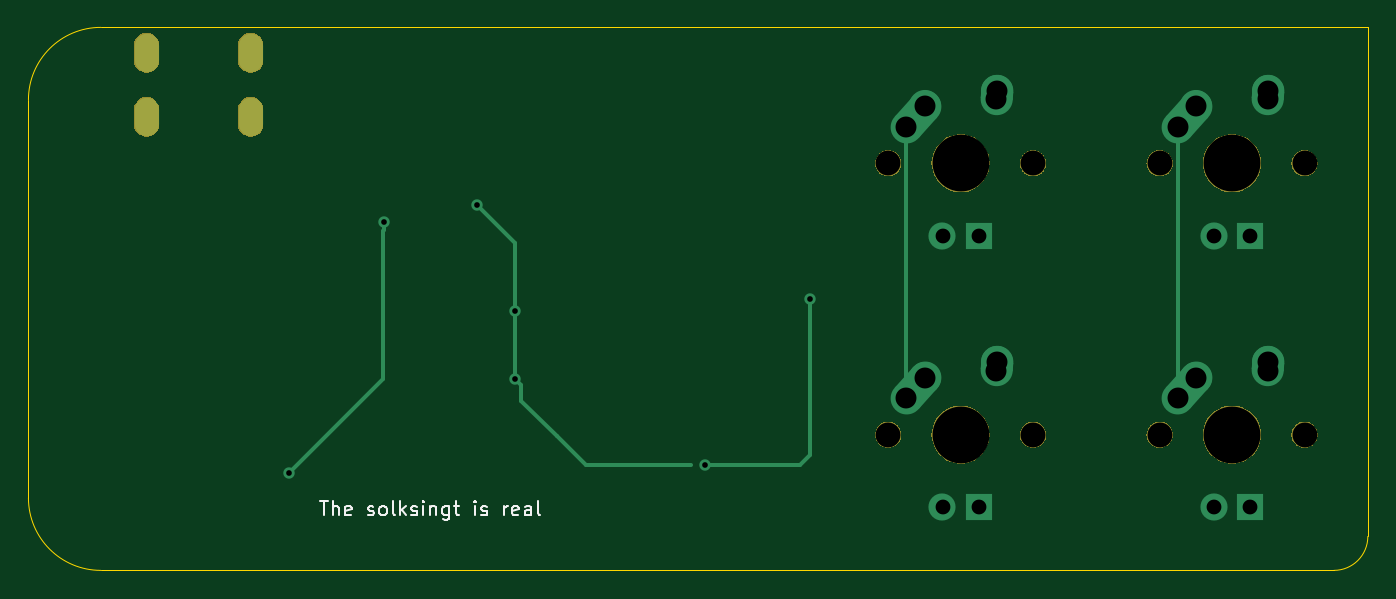
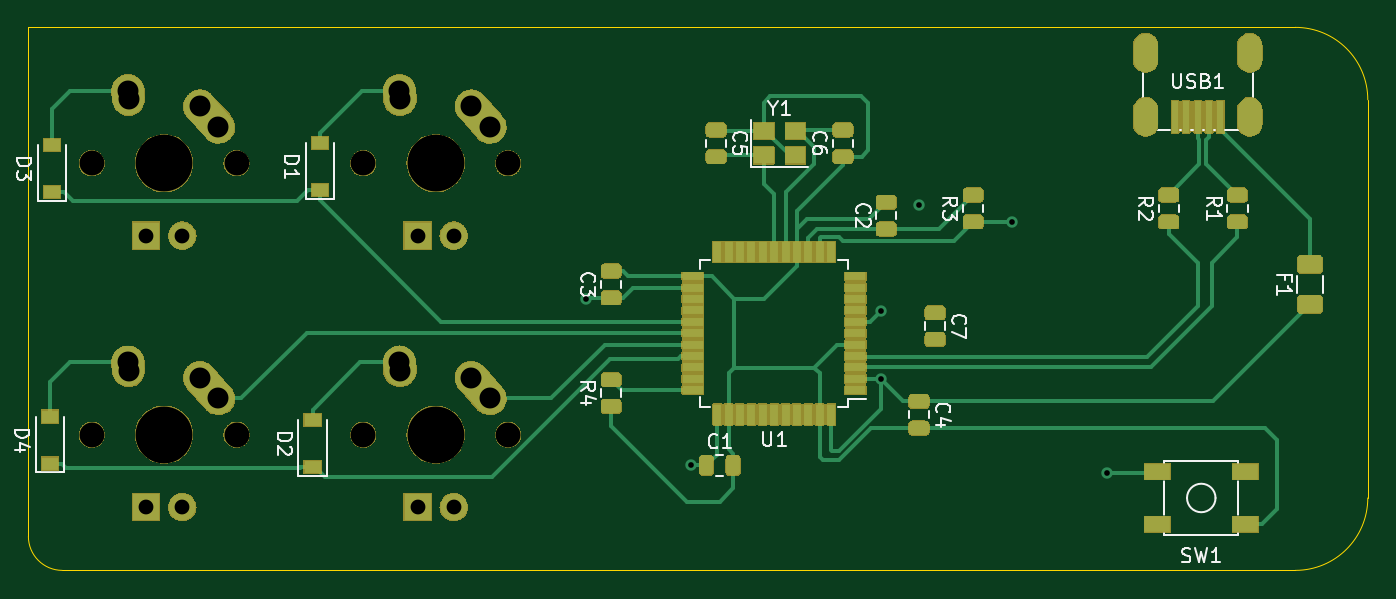
Circuit board: 11 layer files. Board 94.0 x 38.1 mm.
- bottom_copper: keyboard-pcb-mk1-B_Cu.gbl (15317 bytes)
- bottom_mask: keyboard-pcb-mk1-B_Mask.gbs (151294 bytes)
- paste: keyboard-pcb-mk1-B_Paste.gbp (4031 bytes)
- bottom_silk: keyboard-pcb-mk1-B_Silkscreen.gbo (31948 bytes)
- outline: keyboard-pcb-mk1-Edge_Cuts.gm1 (960 bytes)
- top_copper: keyboard-pcb-mk1-F_Cu.gtl (3477 bytes)
- top_mask: keyboard-pcb-mk1-F_Mask.gts (34504 bytes)
- paste: keyboard-pcb-mk1-F_Paste.gtp (495 bytes)
- top_silk: keyboard-pcb-mk1-F_Silkscreen.gto (9538 bytes)
- drill: keyboard-pcb-mk1-NPTH.drl (587 bytes)
- drill: keyboard-pcb-mk1-PTH.drl (1191 bytes)

=== bottom_copper: keyboard-pcb-mk1-B_Cu.gbl (15317 bytes, source omitted) ===
=== bottom_mask: keyboard-pcb-mk1-B_Mask.gbs (151294 bytes, source omitted) ===
=== paste: keyboard-pcb-mk1-B_Paste.gbp ===
G04 #@! TF.GenerationSoftware,KiCad,Pcbnew,8.0.4*
G04 #@! TF.CreationDate,2024-09-01T14:25:38-06:00*
G04 #@! TF.ProjectId,keyboard-pcb-mk1,6b657962-6f61-4726-942d-7063622d6d6b,rev?*
G04 #@! TF.SameCoordinates,Original*
G04 #@! TF.FileFunction,Paste,Bot*
G04 #@! TF.FilePolarity,Positive*
%FSLAX46Y46*%
G04 Gerber Fmt 4.6, Leading zero omitted, Abs format (unit mm)*
G04 Created by KiCad (PCBNEW 8.0.4) date 2024-09-01 14:25:38*
%MOMM*%
%LPD*%
G01*
G04 APERTURE LIST*
G04 Aperture macros list*
%AMRoundRect*
0 Rectangle with rounded corners*
0 $1 Rounding radius*
0 $2 $3 $4 $5 $6 $7 $8 $9 X,Y pos of 4 corners*
0 Add a 4 corners polygon primitive as box body*
4,1,4,$2,$3,$4,$5,$6,$7,$8,$9,$2,$3,0*
0 Add four circle primitives for the rounded corners*
1,1,$1+$1,$2,$3*
1,1,$1+$1,$4,$5*
1,1,$1+$1,$6,$7*
1,1,$1+$1,$8,$9*
0 Add four rect primitives between the rounded corners*
20,1,$1+$1,$2,$3,$4,$5,0*
20,1,$1+$1,$4,$5,$6,$7,0*
20,1,$1+$1,$6,$7,$8,$9,0*
20,1,$1+$1,$8,$9,$2,$3,0*%
G04 Aperture macros list end*
%ADD10RoundRect,0.243750X0.243750X0.456250X-0.243750X0.456250X-0.243750X-0.456250X0.243750X-0.456250X0*%
%ADD11RoundRect,0.243750X0.456250X-0.243750X0.456250X0.243750X-0.456250X0.243750X-0.456250X-0.243750X0*%
%ADD12RoundRect,0.243750X-0.456250X0.243750X-0.456250X-0.243750X0.456250X-0.243750X0.456250X0.243750X0*%
%ADD13R,1.200000X0.900000*%
%ADD14R,1.500000X0.550000*%
%ADD15R,0.550000X1.500000*%
%ADD16R,1.400000X1.200000*%
%ADD17R,0.500000X2.250000*%
%ADD18R,1.800000X1.100000*%
%ADD19RoundRect,0.250000X0.625000X-0.375000X0.625000X0.375000X-0.625000X0.375000X-0.625000X-0.375000X0*%
G04 APERTURE END LIST*
D10*
X132498500Y-127659000D03*
X130623500Y-127659000D03*
D11*
X119877000Y-111070500D03*
X119877000Y-109195500D03*
X139181000Y-115896500D03*
X139181000Y-114021500D03*
D12*
X131815000Y-104115500D03*
X131815000Y-105990500D03*
D11*
X122925000Y-105990500D03*
X122925000Y-104115500D03*
D12*
X116448000Y-116942500D03*
X116448000Y-118817500D03*
D13*
X178424000Y-108481000D03*
X178424000Y-105181000D03*
X178551000Y-127531000D03*
X178551000Y-124231000D03*
D11*
X139181000Y-123516500D03*
X139181000Y-121641500D03*
D14*
X122051000Y-122388000D03*
X122051000Y-121588000D03*
X122051000Y-120788000D03*
X122051000Y-119988000D03*
X122051000Y-119188000D03*
X122051000Y-118388000D03*
X122051000Y-117588000D03*
X122051000Y-116788000D03*
X122051000Y-115988000D03*
X122051000Y-115188000D03*
X122051000Y-114388000D03*
D15*
X123751000Y-112688000D03*
X124551000Y-112688000D03*
X125351000Y-112688000D03*
X126151000Y-112688000D03*
X126951000Y-112688000D03*
X127751000Y-112688000D03*
X128551000Y-112688000D03*
X129351000Y-112688000D03*
X130151000Y-112688000D03*
X130951000Y-112688000D03*
X131751000Y-112688000D03*
D14*
X133451000Y-114388000D03*
X133451000Y-115188000D03*
X133451000Y-115988000D03*
X133451000Y-116788000D03*
X133451000Y-117588000D03*
X133451000Y-118388000D03*
X133451000Y-119188000D03*
X133451000Y-119988000D03*
X133451000Y-120788000D03*
X133451000Y-121588000D03*
X133451000Y-122388000D03*
D15*
X131751000Y-124088000D03*
X130951000Y-124088000D03*
X130151000Y-124088000D03*
X129351000Y-124088000D03*
X128551000Y-124088000D03*
X127751000Y-124088000D03*
X126951000Y-124088000D03*
X126151000Y-124088000D03*
X125351000Y-124088000D03*
X124551000Y-124088000D03*
X123751000Y-124088000D03*
D16*
X128470000Y-105903000D03*
X126270000Y-105903000D03*
X126270000Y-104203000D03*
X128470000Y-104203000D03*
D11*
X100065000Y-110562500D03*
X100065000Y-108687500D03*
D17*
X99633000Y-103203000D03*
X98833000Y-103203000D03*
X98033000Y-103203000D03*
X97233000Y-103203000D03*
X96433000Y-103203000D03*
D11*
X113781000Y-110562500D03*
X113781000Y-108687500D03*
D18*
X94679000Y-131795000D03*
X100879000Y-128095000D03*
X94679000Y-128095000D03*
X100879000Y-131795000D03*
D11*
X95239000Y-110562500D03*
X95239000Y-108687500D03*
D12*
X117591000Y-123165500D03*
X117591000Y-125040500D03*
D19*
X90159000Y-116359000D03*
X90159000Y-113559000D03*
D13*
X160136000Y-127785000D03*
X160136000Y-124485000D03*
X159628000Y-108354000D03*
X159628000Y-105054000D03*
M02*

=== bottom_silk: keyboard-pcb-mk1-B_Silkscreen.gbo (31948 bytes, source omitted) ===
=== outline: keyboard-pcb-mk1-Edge_Cuts.gm1 ===
G04 #@! TF.GenerationSoftware,KiCad,Pcbnew,8.0.4*
G04 #@! TF.CreationDate,2024-09-01T14:25:38-06:00*
G04 #@! TF.ProjectId,keyboard-pcb-mk1,6b657962-6f61-4726-942d-7063622d6d6b,rev?*
G04 #@! TF.SameCoordinates,Original*
G04 #@! TF.FileFunction,Profile,NP*
%FSLAX46Y46*%
G04 Gerber Fmt 4.6, Leading zero omitted, Abs format (unit mm)*
G04 Created by KiCad (PCBNEW 8.0.4) date 2024-09-01 14:25:38*
%MOMM*%
%LPD*%
G01*
G04 APERTURE LIST*
G04 #@! TA.AperFunction,Profile*
%ADD10C,0.050000*%
G04 #@! TD*
G04 APERTURE END LIST*
D10*
X86095000Y-129945000D02*
X86095000Y-102005000D01*
X91175000Y-135025000D02*
X177693750Y-135025000D01*
X86095000Y-102005000D02*
G75*
G02*
X91175000Y-96925000I5080000J0D01*
G01*
X91175000Y-96925000D02*
X180075000Y-96925000D01*
X180075000Y-96925000D02*
X180075000Y-132643750D01*
X180075000Y-132643750D02*
G75*
G02*
X177693750Y-135025000I-2381300J50D01*
G01*
X91175000Y-135025000D02*
G75*
G02*
X86095000Y-129945000I0J5080000D01*
G01*
M02*

=== top_copper: keyboard-pcb-mk1-F_Cu.gtl ===
G04 #@! TF.GenerationSoftware,KiCad,Pcbnew,8.0.4*
G04 #@! TF.CreationDate,2024-09-01T14:25:38-06:00*
G04 #@! TF.ProjectId,keyboard-pcb-mk1,6b657962-6f61-4726-942d-7063622d6d6b,rev?*
G04 #@! TF.SameCoordinates,Original*
G04 #@! TF.FileFunction,Copper,L1,Top*
G04 #@! TF.FilePolarity,Positive*
%FSLAX46Y46*%
G04 Gerber Fmt 4.6, Leading zero omitted, Abs format (unit mm)*
G04 Created by KiCad (PCBNEW 8.0.4) date 2024-09-01 14:25:38*
%MOMM*%
%LPD*%
G01*
G04 APERTURE LIST*
G04 Aperture macros list*
%AMHorizOval*
0 Thick line with rounded ends*
0 $1 width*
0 $2 $3 position (X,Y) of the first rounded end (center of the circle)*
0 $4 $5 position (X,Y) of the second rounded end (center of the circle)*
0 Add line between two ends*
20,1,$1,$2,$3,$4,$5,0*
0 Add two circle primitives to create the rounded ends*
1,1,$1,$2,$3*
1,1,$1,$4,$5*%
G04 Aperture macros list end*
G04 #@! TA.AperFunction,ComponentPad*
%ADD10HorizOval,2.250000X0.655001X0.730000X-0.655001X-0.730000X0*%
G04 #@! TD*
G04 #@! TA.AperFunction,ComponentPad*
%ADD11C,2.250000*%
G04 #@! TD*
G04 #@! TA.AperFunction,ComponentPad*
%ADD12HorizOval,2.250000X0.020000X0.290000X-0.020000X-0.290000X0*%
G04 #@! TD*
G04 #@! TA.AperFunction,ComponentPad*
%ADD13C,1.905000*%
G04 #@! TD*
G04 #@! TA.AperFunction,ComponentPad*
%ADD14R,1.905000X1.905000*%
G04 #@! TD*
G04 #@! TA.AperFunction,ComponentPad*
%ADD15O,1.700000X2.700000*%
G04 #@! TD*
G04 #@! TA.AperFunction,ViaPad*
%ADD16C,0.800000*%
G04 #@! TD*
G04 #@! TA.AperFunction,Conductor*
%ADD17C,0.254000*%
G04 #@! TD*
G04 APERTURE END LIST*
D10*
X167395001Y-103180000D03*
D11*
X168050000Y-102450000D03*
D12*
X173070000Y-101660000D03*
D11*
X173090000Y-101370000D03*
D13*
X169280000Y-111530000D03*
D14*
X171820000Y-111530000D03*
D10*
X148345001Y-103180000D03*
D11*
X149000000Y-102450000D03*
D12*
X154020000Y-101660000D03*
D11*
X154040000Y-101370000D03*
D13*
X150230000Y-111530000D03*
D14*
X152770000Y-111530000D03*
D10*
X167395001Y-122230000D03*
D11*
X168050000Y-121500000D03*
D12*
X173070000Y-120710000D03*
D11*
X173090000Y-120420000D03*
D13*
X169280000Y-130580000D03*
D14*
X171820000Y-130580000D03*
D10*
X148345001Y-122230000D03*
D11*
X149000000Y-121500000D03*
D12*
X154020000Y-120710000D03*
D11*
X154040000Y-120420000D03*
D13*
X150230000Y-130580000D03*
D14*
X152770000Y-130580000D03*
D15*
X101683000Y-98703000D03*
X94383000Y-98703000D03*
X101683000Y-103203000D03*
X94383000Y-103203000D03*
D16*
X120263000Y-121588000D03*
X117591000Y-109371000D03*
X133593000Y-127659000D03*
X140959000Y-115975000D03*
X120263000Y-116859000D03*
X111065500Y-110562500D03*
X104383000Y-128167000D03*
D17*
X120263000Y-116859000D02*
X120263000Y-112043000D01*
X120263000Y-121588000D02*
X120662999Y-121987999D01*
X120263000Y-112043000D02*
X117591000Y-109371000D01*
X140959000Y-126897000D02*
X140959000Y-115975000D01*
X125211000Y-127659000D02*
X132577000Y-127659000D01*
X133593000Y-127659000D02*
X140197000Y-127659000D01*
X140197000Y-127659000D02*
X140959000Y-126897000D01*
X120662999Y-121987999D02*
X120662999Y-123110999D01*
X120662999Y-123110999D02*
X123179000Y-125627000D01*
X120263000Y-121588000D02*
X120263000Y-116859000D01*
X123179000Y-125627000D02*
X125211000Y-127659000D01*
X147690000Y-122960000D02*
X147690000Y-103910000D01*
X166740000Y-122960000D02*
X166740000Y-103910000D01*
X111065500Y-111128185D02*
X110987000Y-111206685D01*
X110987000Y-111206685D02*
X110987000Y-121563000D01*
X111065500Y-110562500D02*
X111065500Y-111128185D01*
X110987000Y-121563000D02*
X104383000Y-128167000D01*
M02*

=== top_mask: keyboard-pcb-mk1-F_Mask.gts (34504 bytes, source omitted) ===
=== paste: keyboard-pcb-mk1-F_Paste.gtp ===
G04 #@! TF.GenerationSoftware,KiCad,Pcbnew,8.0.4*
G04 #@! TF.CreationDate,2024-09-01T14:25:38-06:00*
G04 #@! TF.ProjectId,keyboard-pcb-mk1,6b657962-6f61-4726-942d-7063622d6d6b,rev?*
G04 #@! TF.SameCoordinates,Original*
G04 #@! TF.FileFunction,Paste,Top*
G04 #@! TF.FilePolarity,Positive*
%FSLAX46Y46*%
G04 Gerber Fmt 4.6, Leading zero omitted, Abs format (unit mm)*
G04 Created by KiCad (PCBNEW 8.0.4) date 2024-09-01 14:25:38*
%MOMM*%
%LPD*%
G01*
G04 APERTURE LIST*
G04 APERTURE END LIST*
M02*

=== top_silk: keyboard-pcb-mk1-F_Silkscreen.gto (9538 bytes, source omitted) ===
=== drill: keyboard-pcb-mk1-NPTH.drl ===
M48
; DRILL file {KiCad 8.0.4} date 2024-09-01T14:25:57-0600
; FORMAT={-:-/ absolute / inch / decimal}
; #@! TF.CreationDate,2024-09-01T14:25:57-06:00
; #@! TF.GenerationSoftware,Kicad,Pcbnew,8.0.4
; #@! TF.FileFunction,NonPlated,1,2,NPTH
FMAT,2
INCH
; #@! TA.AperFunction,NonPlated,NPTH,ComponentDrill
T1C0.0689
; #@! TA.AperFunction,NonPlated,NPTH,ComponentDrill
T2C0.1570
%
G90
G05
T1
X5.7646Y-4.1909
X5.7646Y-4.9409
X6.1646Y-4.1909
X6.1646Y-4.9409
X6.5146Y-4.1909
X6.5146Y-4.9409
X6.9146Y-4.1909
X6.9146Y-4.9409
T2
X5.9646Y-4.1909
X5.9646Y-4.9409
X6.7146Y-4.1909
X6.7146Y-4.9409
M30

=== drill: keyboard-pcb-mk1-PTH.drl ===
M48
; DRILL file {KiCad 8.0.4} date 2024-09-01T14:25:57-0600
; FORMAT={-:-/ absolute / inch / decimal}
; #@! TF.CreationDate,2024-09-01T14:25:57-06:00
; #@! TF.GenerationSoftware,Kicad,Pcbnew,8.0.4
; #@! TF.FileFunction,Plated,1,2,PTH
FMAT,2
INCH
; #@! TA.AperFunction,Plated,PTH,ViaDrill
T1C0.0157
; #@! TA.AperFunction,Plated,PTH,ComponentDrill
T2C0.0276
; #@! TA.AperFunction,Plated,PTH,ComponentDrill
T3C0.0409
; #@! TA.AperFunction,Plated,PTH,ComponentDrill
T4C0.0579
%
G90
G05
T1
X4.1096Y-5.0459
X4.3727Y-4.3529
X4.6296Y-4.3059
X4.7348Y-4.6007
X4.7348Y-4.7869
X5.2596Y-5.0259
X5.5496Y-4.5659
T3
X5.9146Y-4.3909
X5.9146Y-5.1409
X6.0146Y-4.3909
X6.0146Y-5.1409
X6.6646Y-4.3909
X6.6646Y-5.1409
X6.7646Y-4.3909
X6.7646Y-5.1409
T4
X5.8146Y-4.0909
X5.8146Y-4.8409
X5.8661Y-4.0335
X5.8661Y-4.7835
X6.063Y-4.0138
X6.063Y-4.7638
X6.0646Y-3.9909
X6.0646Y-4.7409
X6.5646Y-4.0909
X6.5646Y-4.8409
X6.6161Y-4.0335
X6.6161Y-4.7835
X6.813Y-4.0138
X6.813Y-4.7638
X6.8146Y-3.9909
X6.8146Y-4.7409
T2
G00X3.7159Y-3.8623
M15
G01X3.7159Y-3.9096
M16
G05
G00X3.7159Y-4.0395
M15
G01X3.7159Y-4.0867
M16
G05
G00X4.0033Y-3.8623
M15
G01X4.0033Y-3.9096
M16
G05
G00X4.0033Y-4.0395
M15
G01X4.0033Y-4.0867
M16
G05
M30

